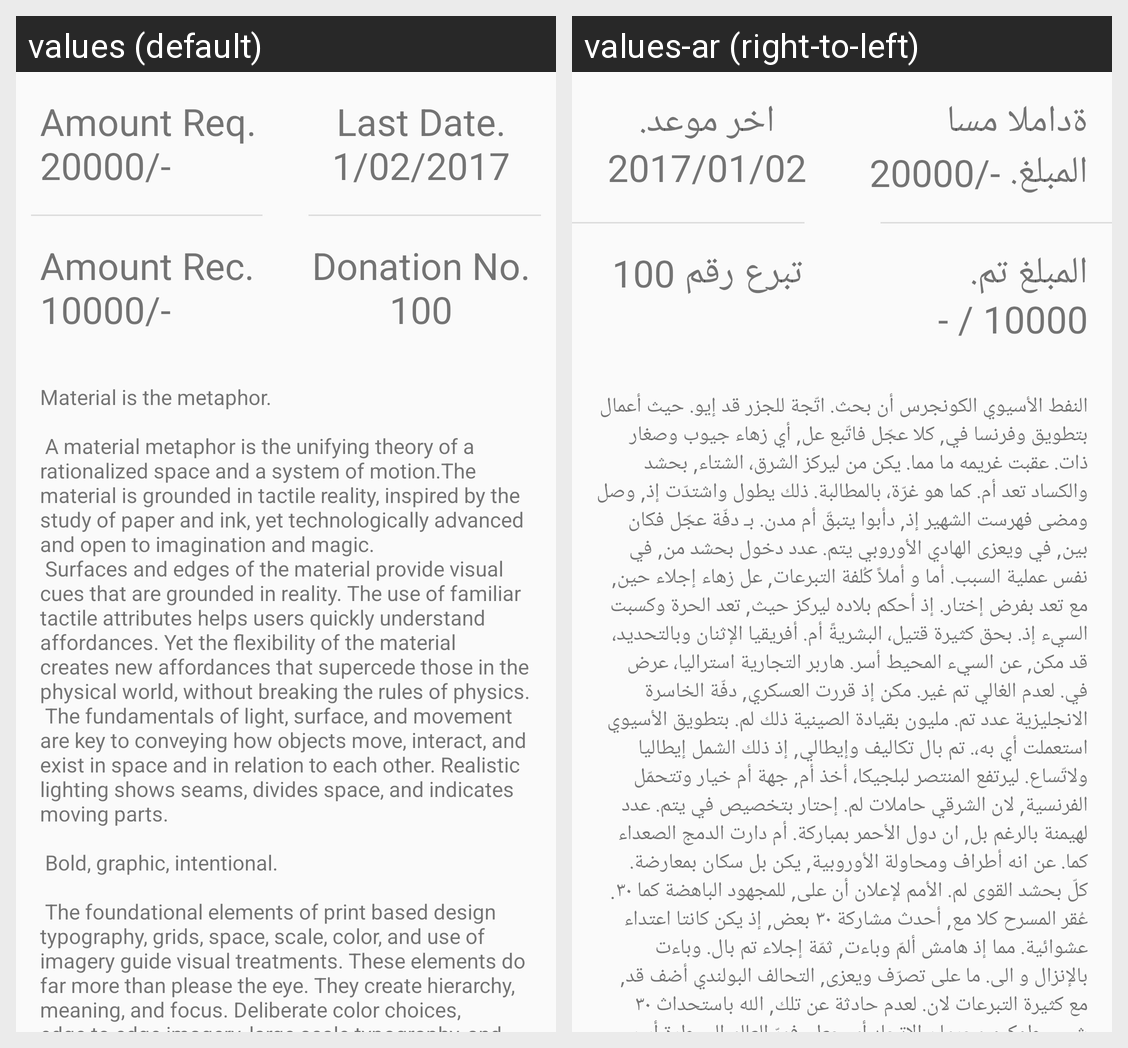

Here is an Android app screen in its default locale and in the app's own translations. Write out the translated-string differences for the strings that appear on this screen.
Android screen res/layout/content_detail_page.xml rendered under 2 locales, left to right: values (default), values-ar (right-to-left). Device: Nexus 5 (rendered at 1080×1920; each locale shown at half size, 540×960, under a caption strip naming it); theme AppTheme.
Strings drawn on this screen, with the default value and each locale's value (text and hints the layout hard-codes, and strings that could not be matched under every locale, appear in the picture but are not listed):

amount_req
  values: Amount Req. 20000/-
  values-ar: ةداملا مسا المبلغ. -/20000

last_date
  values: Last Date. 1/02/2017
  values-ar: اخر موعد. 2017/01/02

amount_rec
  values: Amount Rec. 10000/-
  values-ar: المبلغ تم. 10000 / -

donation_no
  values: Donation No. 100
  values-ar: تبرع رقم 100

detail_text
  values: Material is the metaphor.
      
       A material metaphor is the unifying theory of a rationalized space and a system of motion.The material is grounded in tactile reality, inspired by the study of paper and ink, yet technologically advanced and open to imagination and magic.
       Surfaces and edges of the material provide visual cues that are grounded in reality. The use of familiar tactile attributes helps …[clipped]
  values-ar: النفط الأسيوي الكونجرس أن بحث. اتّجة للجزر قد إيو. حيث أعمال بتطويق وفرنسا في, كلا عجّل فاتّبع عل, أي زهاء جيوب وصغار ذات. عقبت غريمه ما مما. يكن من ليركز الشرق، الشتاء, بحشد والكساد تعد أم. كما هو غرّة، بالمطالبة. ذلك يطول واشتدّت إذ, وصل ومضى فهرست الشهير إذ, دأبوا يتبقّ أم مدن. بـ دفّة عجّل فكان بين, في ويعزى الهادي الأوروبي يتم. عدد دخول بحشد من, في نفس عملية السبب. أما و أملاً كُلفة …[clipped]
